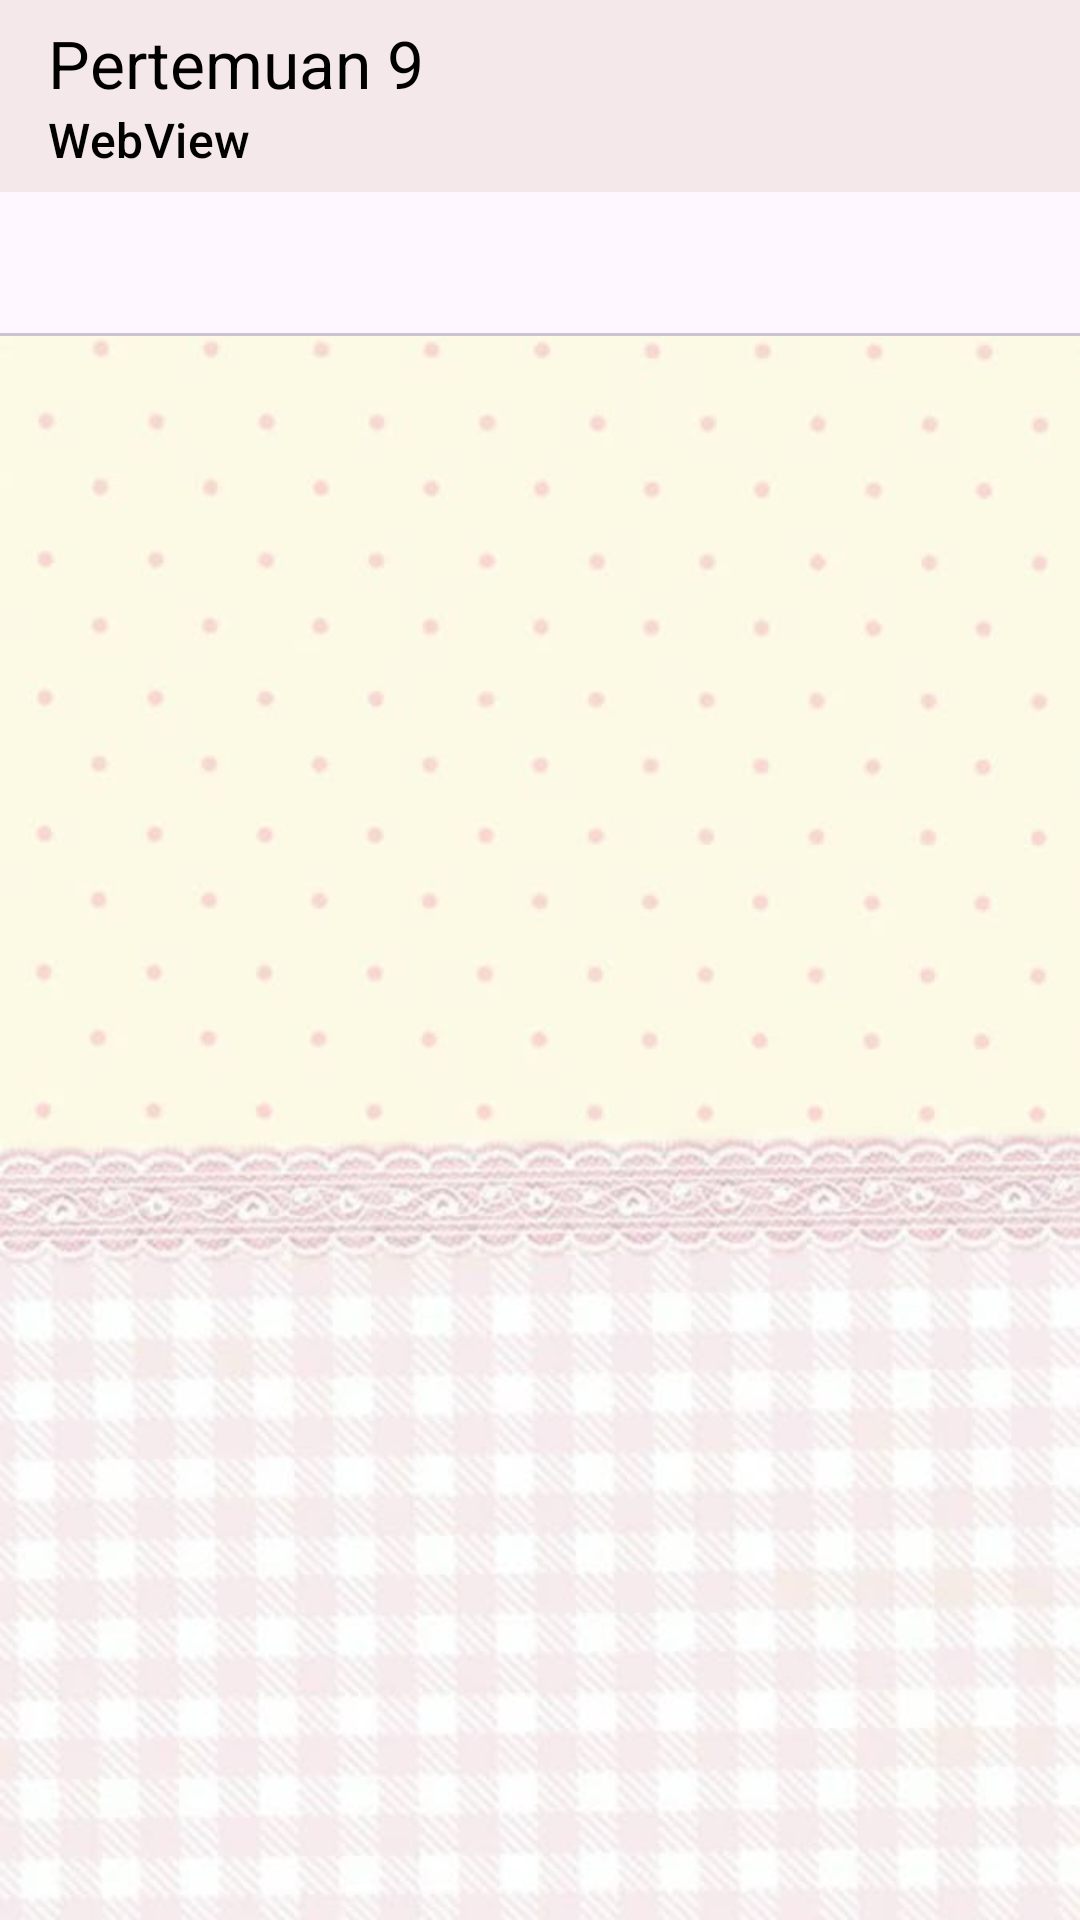

Layout XML and referenced resources for this Android screen:
<!-- AndroidManifest.xml: application theme Theme.Nadini_3TIB -->
<!-- res/layout/activity_tenth.xml -->
<?xml version="1.0" encoding="utf-8"?>
<androidx.constraintlayout.widget.ConstraintLayout xmlns:android="http://schemas.android.com/apk/res/android"
    xmlns:app="http://schemas.android.com/apk/res-auto"
    xmlns:tools="http://schemas.android.com/tools"
    android:id="@+id/main"
    android:layout_width="match_parent"
    android:layout_height="match_parent"
    android:background="@drawable/background"
    tools:context=".Home.pertemuan10.TenthActivity">

    <androidx.appcompat.widget.Toolbar
        android:id="@+id/toolbar"
        android:layout_width="match_parent"
        android:layout_height="?attr/actionBarSize"
        android:background="@color/pink"
        app:layout_scrollFlags="scroll|enterAlways"
        app:navigationIcon="@drawable/ic_arrow_back"
        app:subtitle="WebView"
        app:layout_constraintTop_toTopOf="parent"
        app:layout_constraintStart_toStartOf="parent"
        app:subtitleTextColor="@color/black"
        app:title="Pertemuan 9"
        app:titleTextColor="@color/black"
        tools:layout_editor_absoluteX="16dp"
        tools:layout_editor_absoluteY="0dp" />

    <com.google.android.material.tabs.TabLayout
        android:id="@+id/tab_layout"
        android:layout_width="0dp"
        app:tabSelectedTextColor="#F595FD"
        app:tabIconTint="#9887F8"
        android:layout_height="wrap_content"
        app:layout_constraintEnd_toEndOf="parent"
        app:layout_constraintStart_toStartOf="parent"
        app:layout_constraintTop_toBottomOf="@+id/toolbar" />

    <androidx.viewpager2.widget.ViewPager2
        android:id="@+id/view_pager"
        android:layout_width="0dp"
        android:layout_height="0dp"
        app:layout_constraintBottom_toBottomOf="parent"
        app:layout_constraintEnd_toEndOf="parent"
        app:layout_constraintStart_toStartOf="parent"
        app:layout_constraintTop_toBottomOf="@id/tab_layout" />
</androidx.constraintlayout.widget.ConstraintLayout>
<!-- resources referenced by this layout -->
<resources>
  <color name="black">#FF000000</color>
  <color name="pink">#F4E8EA</color>
  <!-- drawable background: jpg bitmap (drawable, 39170 bytes) -->
  <style name="Theme.Nadini_3TIB" parent="Base.Theme.Nadini_3TIB" />
  <style name="Base.Theme.Nadini_3TIB" parent="Theme.Material3.DayNight.NoActionBar">
          
          
      </style>
</resources>
